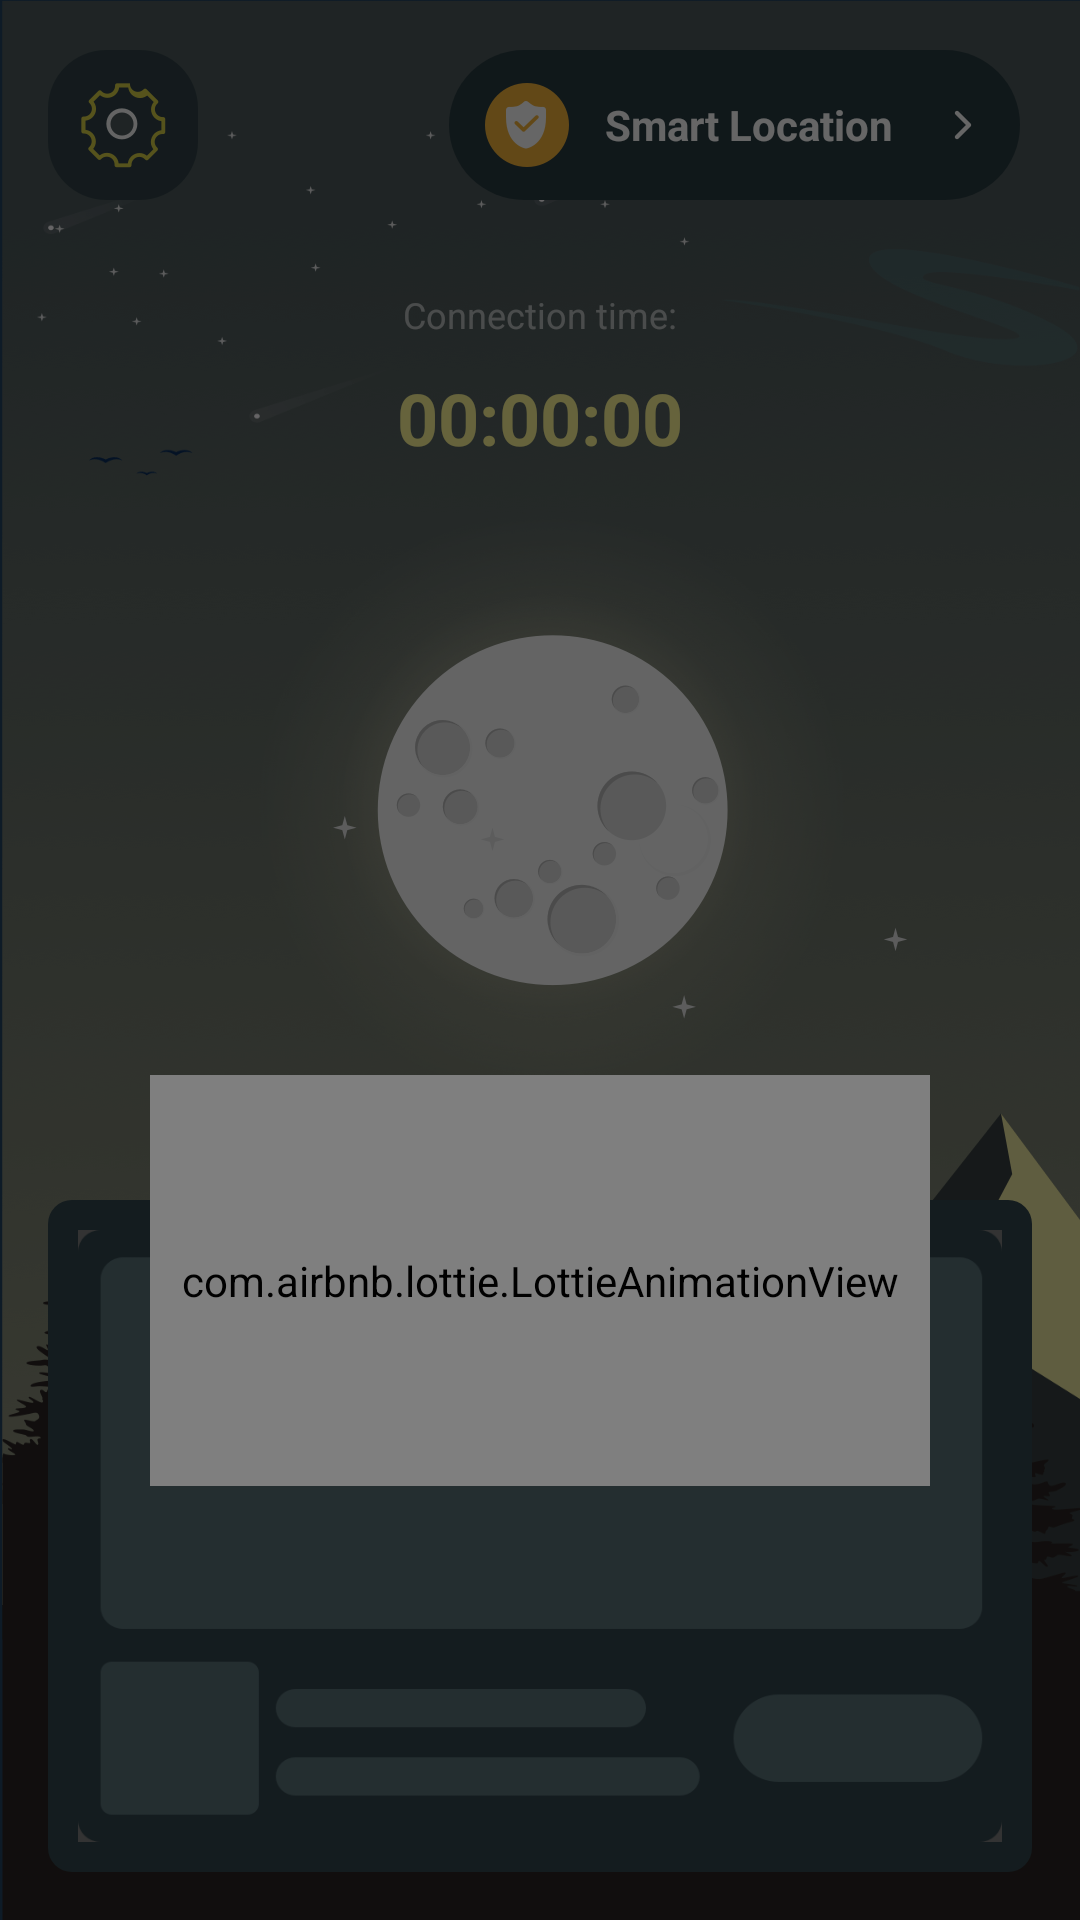

Produce the Android XML layout that renders to this screen, including the resource entries it uses.
<!-- AndroidManifest.xml: application theme Theme.NewVpn -->
<!-- res/layout/content_home.xml -->
<?xml version="1.0" encoding="utf-8"?>
<androidx.constraintlayout.widget.ConstraintLayout xmlns:android="http://schemas.android.com/apk/res/android"
    xmlns:app="http://schemas.android.com/apk/res-auto"
    xmlns:tools="http://schemas.android.com/tools"
    android:layout_width="match_parent"
    android:layout_height="match_parent"
    android:background="@drawable/bg3">
    <View
        android:id="@+id/top"
        android:layout_width="match_parent"
        android:layout_height="0.5dp"
        app:layout_constraintTop_toTopOf="parent"/>
    <androidx.appcompat.widget.AppCompatImageView
        android:id="@+id/iv_set"
        android:layout_width="50dp"
        android:layout_height="50dp"
        android:src="@drawable/set"
        android:layout_margin="16dp"
        app:layout_constraintLeft_toLeftOf="parent"
        app:layout_constraintTop_toBottomOf="@id/top"/>
    <androidx.appcompat.widget.LinearLayoutCompat
        android:id="@+id/llc_server_list"
        android:layout_width="wrap_content"
        android:layout_height="50dp"
        android:paddingLeft="12dp"
        android:paddingRight="12dp"
        android:gravity="center_vertical"
        android:layout_marginRight="20dp"
        app:layout_constraintRight_toRightOf="parent"
        app:layout_constraintTop_toTopOf="@id/iv_set"
        android:background="@drawable/bg_293c42_26dp">
        <androidx.appcompat.widget.AppCompatImageView
            android:id="@+id/iv_logo"
            android:layout_width="28dp"
            android:layout_height="28dp"
            android:src="@drawable/fast"/>
        <androidx.appcompat.widget.AppCompatTextView
            android:id="@+id/tv_name"
            android:layout_width="wrap_content"
            android:layout_height="wrap_content"
            android:textSize="14sp"
            android:textStyle="bold"
            android:textColor="@color/white"
            android:text="Smart Location"
            android:layout_marginLeft="12dp"/>
        <androidx.appcompat.widget.AppCompatImageView
            android:layout_width="14dp"
            android:layout_height="14dp"
            android:src="@drawable/right1"
            android:layout_marginLeft="16dp"/>
    </androidx.appcompat.widget.LinearLayoutCompat>
    <androidx.appcompat.widget.AppCompatTextView
        android:id="@+id/tv"
        android:layout_width="wrap_content"
        android:layout_height="wrap_content"
        android:textSize="12sp"
        android:textColor="#99FFFFFF"
        android:layout_marginTop="30dp"
        android:text="Connection time:"
        app:layout_constraintLeft_toLeftOf="parent"
        app:layout_constraintRight_toRightOf="parent"
        app:layout_constraintTop_toBottomOf="@id/iv_set"/>
    <androidx.appcompat.widget.AppCompatTextView
        android:id="@+id/tv_connect_time"
        android:layout_width="wrap_content"
        android:layout_height="wrap_content"
        android:textSize="24sp"
        android:text="00:00:00"
        android:textStyle="bold"
        android:textColor="#FFF997"
        android:layout_marginTop="10dp"
        app:layout_constraintLeft_toLeftOf="parent"
        app:layout_constraintRight_toRightOf="parent"
        app:layout_constraintTop_toBottomOf="@id/tv"/>
    <androidx.appcompat.widget.AppCompatImageView
        android:id="@+id/iv_center"
        android:layout_width="246dp"
        android:layout_height="228dp"
        android:src="@drawable/center_connect"
        app:layout_constraintLeft_toLeftOf="parent"
        app:layout_constraintRight_toRightOf="parent"
        app:layout_constraintTop_toBottomOf="@id/tv_connect_time"/>
    <View
        android:id="@+id/view_connect"
        android:layout_width="172dp"
        android:layout_height="66dp"
        android:layout_marginTop="209dp"
        android:background="@drawable/bg_373f40_24dp"
        app:layout_constraintLeft_toLeftOf="parent"
        app:layout_constraintRight_toRightOf="parent"
        app:layout_constraintTop_toBottomOf="@id/tv_connect_time"/>
    <androidx.appcompat.widget.LinearLayoutCompat
        android:id="@+id/llc_connect"
        android:layout_width="172dp"
        android:layout_height="66dp"
        android:paddingLeft="8dp"
        android:gravity="center_vertical"
        app:layout_constraintTop_toTopOf="@id/view_connect"
        app:layout_constraintLeft_toLeftOf="parent"
        app:layout_constraintRight_toRightOf="parent">
        <androidx.appcompat.widget.AppCompatImageView
            android:layout_width="50dp"
            android:layout_height="50dp"
            android:src="@drawable/icon_connect_btn"/>
        <androidx.appcompat.widget.AppCompatImageView
            android:layout_width="24dp"
            android:layout_height="24dp"
            android:src="@drawable/right2"
            android:layout_marginLeft="12dp"/>
        <androidx.appcompat.widget.AppCompatTextView
            android:layout_width="wrap_content"
            android:layout_height="wrap_content"
            android:text="OFF"
            android:textSize="19sp"
            android:textStyle="bold"
            android:textColor="#FFE284"
            android:layout_marginLeft="10dp" />
        <View
            android:layout_width="3dp"
            android:layout_height="12dp"
            android:layout_marginLeft="10dp"
            android:background="@drawable/bg_fff8bb_1dp"/>
    </androidx.appcompat.widget.LinearLayoutCompat>
    <androidx.appcompat.widget.LinearLayoutCompat
        android:id="@+id/llc_connected"
        android:layout_width="172dp"
        android:layout_height="66dp"
        android:paddingLeft="8dp"
        android:visibility="gone"
        android:gravity="center_vertical"
        app:layout_constraintTop_toTopOf="@id/view_connect"
        app:layout_constraintLeft_toLeftOf="parent"
        app:layout_constraintRight_toRightOf="parent">
        <View
            android:layout_width="3dp"
            android:layout_height="12dp"
            android:layout_marginLeft="10dp"
            android:background="@drawable/bg_8dd75e_1dp"/>
        <androidx.appcompat.widget.AppCompatTextView
            android:layout_width="wrap_content"
            android:layout_height="wrap_content"
            android:text="ON"
            android:textSize="19sp"
            android:textStyle="bold"
            android:textColor="#9EDD76"
            android:layout_marginLeft="10dp" />
        <androidx.appcompat.widget.AppCompatImageView
            android:layout_width="24dp"
            android:layout_height="24dp"
            android:src="@drawable/left"
            android:layout_marginLeft="12dp"/>
        <androidx.appcompat.widget.AppCompatImageView
            android:layout_width="50dp"
            android:layout_height="50dp"
            android:layout_marginLeft="12dp"
            android:src="@drawable/icon_connected_btn"/>
    </androidx.appcompat.widget.LinearLayoutCompat>
    <androidx.appcompat.widget.AppCompatImageView
        android:id="@+id/iv_connecting"
        android:layout_width="50dp"
        android:layout_height="50dp"
        android:visibility="gone"
        android:layout_marginLeft="8dp"
        android:src="@drawable/icon_connecting_btn"
        app:layout_constraintTop_toTopOf="@id/view_connect"
        app:layout_constraintLeft_toLeftOf="@id/view_connect"
        app:layout_constraintBottom_toBottomOf="@id/view_connect"
        />
    <include android:layout_width="match_parent"
        android:layout_height="224dp"
        layout="@layout/native_ad"
        android:layout_margin="16dp"
        app:layout_constraintBottom_toBottomOf="parent"/>
    <View
        android:id="@+id/guide_view"
        android:layout_width="match_parent"
        android:layout_height="match_parent"
        android:background="#99000000"/>
    <com.airbnb.lottie.LottieAnimationView
        android:id="@+id/guide_lottie_view"
        android:layout_width="260dp"
        android:layout_height="137dp"
        app:lottie_autoPlay="true"
        app:lottie_loop="true"
        app:lottie_fileName="connect.zip"
        android:layout_marginTop="203dp"
        app:layout_constraintLeft_toLeftOf="parent"
        app:layout_constraintRight_toRightOf="parent"
        app:layout_constraintTop_toBottomOf="@id/tv_connect_time"
        />

</androidx.constraintlayout.widget.ConstraintLayout>
<!-- res/layout/native_ad.xml (included above) -->
<?xml version="1.0" encoding="utf-8"?>
<RelativeLayout xmlns:android="http://schemas.android.com/apk/res/android"
    xmlns:app="http://schemas.android.com/apk/res-auto"
    android:id="@+id/item_layout"
    android:layout_width="match_parent"
    android:layout_height="224dp"
    android:padding="10dp"
    android:background="@drawable/bg_32464d_8dp">
    <com.google.android.gms.ads.nativead.NativeAdView
        android:id="@+id/native_view"
        android:layout_width="match_parent"
        android:layout_height="match_parent">
        <androidx.constraintlayout.widget.ConstraintLayout
            android:layout_width="match_parent"
            android:layout_height="match_parent">
            <com.google.android.gms.ads.nativead.MediaView
                android:id="@+id/native_media"
                android:layout_width="match_parent"
                android:layout_height="0dp"
                android:layout_marginBottom="12dp"
                app:layout_constraintTop_toTopOf="parent"
                app:layout_constraintBottom_toTopOf="@id/native_logo"/>
            <androidx.constraintlayout.utils.widget.ImageFilterView
                android:id="@+id/native_logo"
                android:layout_width="56dp"
                android:layout_height="56dp"
                app:round="6dp"
                app:layout_constraintLeft_toLeftOf="parent"
                app:layout_constraintBottom_toBottomOf="parent"/>
            <androidx.appcompat.widget.AppCompatTextView
                android:id="@+id/native_btn"
                android:layout_width="88dp"
                android:layout_height="32dp"
                android:gravity="center"
                android:text="Install"
                android:textSize="14sp"
                android:textStyle="bold"
                android:textColor="@color/white"
                android:background="@drawable/bg_191a1e_20dp"
                app:layout_constraintRight_toRightOf="parent"
                app:layout_constraintTop_toTopOf="@id/native_logo"
                app:layout_constraintBottom_toBottomOf="@id/native_logo"/>
            <androidx.appcompat.widget.AppCompatTextView
                android:id="@+id/native_title"
                android:layout_width="0dp"
                android:layout_height="wrap_content"
                android:text="Boom Beach"
                android:textSize="14sp"
                android:textStyle="bold"
                android:ellipsize="end"
                android:singleLine="true"
                android:textColor="@color/white"
                android:layout_marginTop="10dp"
                android:layout_marginLeft="10dp"
                android:layout_marginRight="10dp"
                app:layout_constraintLeft_toRightOf="@id/native_logo"
                app:layout_constraintRight_toLeftOf="@id/iv_tag"
                app:layout_constraintTop_toTopOf="@id/native_logo"/>
            <androidx.appcompat.widget.AppCompatImageView
                android:id="@+id/iv_tag"
                android:layout_width="25dp"
                android:layout_height="16dp"
                android:src="@drawable/ad_tag"
                android:layout_marginRight="10dp"
                app:layout_constraintRight_toLeftOf="@id/native_btn"
                app:layout_constraintTop_toTopOf="@id/native_title"/>
            <androidx.appcompat.widget.AppCompatTextView
                android:id="@+id/native_desc"
                android:layout_width="0dp"
                android:layout_height="wrap_content"
                android:textSize="12sp"
                android:ellipsize="end"
                android:singleLine="true"
                android:textColor="#80FFFFFF"
                android:layout_marginTop="4dp"
                android:layout_marginLeft="10dp"
                android:layout_marginRight="10dp"
                app:layout_constraintLeft_toRightOf="@id/native_logo"
                app:layout_constraintRight_toLeftOf="@id/native_btn"
                app:layout_constraintTop_toBottomOf="@id/native_title" />
        </androidx.constraintlayout.widget.ConstraintLayout>
    </com.google.android.gms.ads.nativead.NativeAdView>
    <androidx.appcompat.widget.AppCompatImageView
        android:id="@+id/iv_cover"
        android:layout_width="match_parent"
        android:layout_height="match_parent"
        android:src="@drawable/cover1"
        android:scaleType="fitXY"/>
</RelativeLayout>
<!-- resources referenced by this layout -->
<resources>
  <color name="white">#FFFFFFFF</color>
  <!-- drawable ad_tag: png bitmap (drawable-xxhdpi, 1603 bytes) -->
  <!-- drawable bg3: png bitmap (drawable-xxhdpi, 52834 bytes) -->
  <!-- drawable bg_293c42_26dp (drawable) -->
  <?xml version="1.0" encoding="utf-8"?>
  <shape xmlns:android="http://schemas.android.com/apk/res/android">
      <solid android:color="#293C42"/>
      <corners android:radius="26dp"/>
  </shape>
  <!-- drawable bg_32464d_8dp (drawable) -->
  <?xml version="1.0" encoding="utf-8"?>
  <shape xmlns:android="http://schemas.android.com/apk/res/android">
      <solid android:color="#32464D"/>
      <corners android:radius="8dp"/>
  </shape>
  <!-- drawable bg_373f40_24dp (drawable) -->
  <?xml version="1.0" encoding="utf-8"?>
  <shape xmlns:android="http://schemas.android.com/apk/res/android">
      <solid android:color="#373F40"/>
      <corners android:radius="24dp"/>
  </shape>
  <!-- drawable bg_8dd75e_1dp (drawable) -->
  <?xml version="1.0" encoding="utf-8"?>
  <shape xmlns:android="http://schemas.android.com/apk/res/android">
      <solid android:color="#8DD75E"/>
      <corners android:radius="1dp"/>
  </shape>
  <!-- drawable bg_fff8bb_1dp (drawable) -->
  <?xml version="1.0" encoding="utf-8"?>
  <shape xmlns:android="http://schemas.android.com/apk/res/android">
      <solid android:color="#FFF8BB"/>
      <corners android:radius="1dp"/>
  </shape>
  <!-- drawable center_connect: png bitmap (drawable-xxhdpi, 235785 bytes) -->
  <!-- drawable cover1: png bitmap (drawable-xxhdpi, 22086 bytes) -->
  <!-- drawable fast: png bitmap (drawable-xxhdpi, 2939 bytes) -->
  <!-- drawable icon_connect_btn: png bitmap (drawable-xxhdpi, 5392 bytes) -->
  <!-- drawable icon_connected_btn: png bitmap (drawable-xxhdpi, 5374 bytes) -->
  <!-- drawable icon_connecting_btn: png bitmap (drawable-xxhdpi, 5599 bytes) -->
  <!-- drawable left: png bitmap (drawable-xxhdpi, 617 bytes) -->
  <!-- drawable right1: png bitmap (drawable-xxhdpi, 330 bytes) -->
  <!-- drawable right2: png bitmap (drawable-xxhdpi, 617 bytes) -->
  <!-- drawable set: png bitmap (drawable-xxhdpi, 7623 bytes) -->
  <style name="Theme.NewVpn" parent="Theme.MaterialComponents.DayNight.NoActionBar">
          <item name="android:statusBarColor">@android:color/transparent</item>
          <item name="android:windowLightStatusBar">true</item>
      </style>
</resources>
